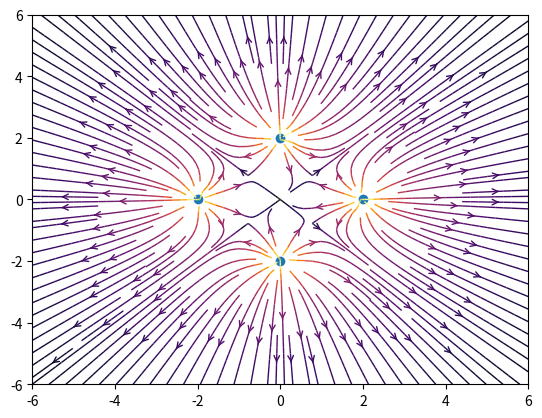

This figure's Python source:
# -*- coding: utf-8 -*-
"""
Created on Wed May 13 11:14:25 2020

[redacted]

Fields Visualization
"""
import matplotlib.pyplot as plt
import numpy as np

def ef(q,r,x,y):

    den = np.hypot(x-r[0],y-r[1])**3
    ex = q*(x-r[0])/den
    ey = q*(y-r[1])/den

    
    return ex,ey

n = 50
x = np.linspace(-6,6,n)
y = np.linspace(-6,6,n)
x, y  = np.meshgrid(x,y)

charges = [10,10,10,10]
loc = [[-2,0],[2,0],[0,2],[0,-2]]
Ex = np.zeros((n,n))
Ey = np.zeros((n,n))
for i in range(len(charges)):
    ex,ey = ef(charges[i],loc[i],x,y)
    
    
    Ex += ex
    Ey += ey


x_p = []
y_p = []
for p in loc:
    x_p.append(p[0])
    y_p.append(p[1])
    
    
fig = plt.figure()
ax = fig.add_subplot(111)

ax.set_xlim(-6,6)
ax.set_ylim(-6,6)
colors = 5*np.log(np.hypot(Ex,Ey))
ax.scatter(x_p,y_p)
ax.streamplot(x,y,Ex,Ey, color = colors, cmap=plt.cm.inferno, linewidth=1,density=2, arrowstyle='->', arrowsize=1)
plt.show()